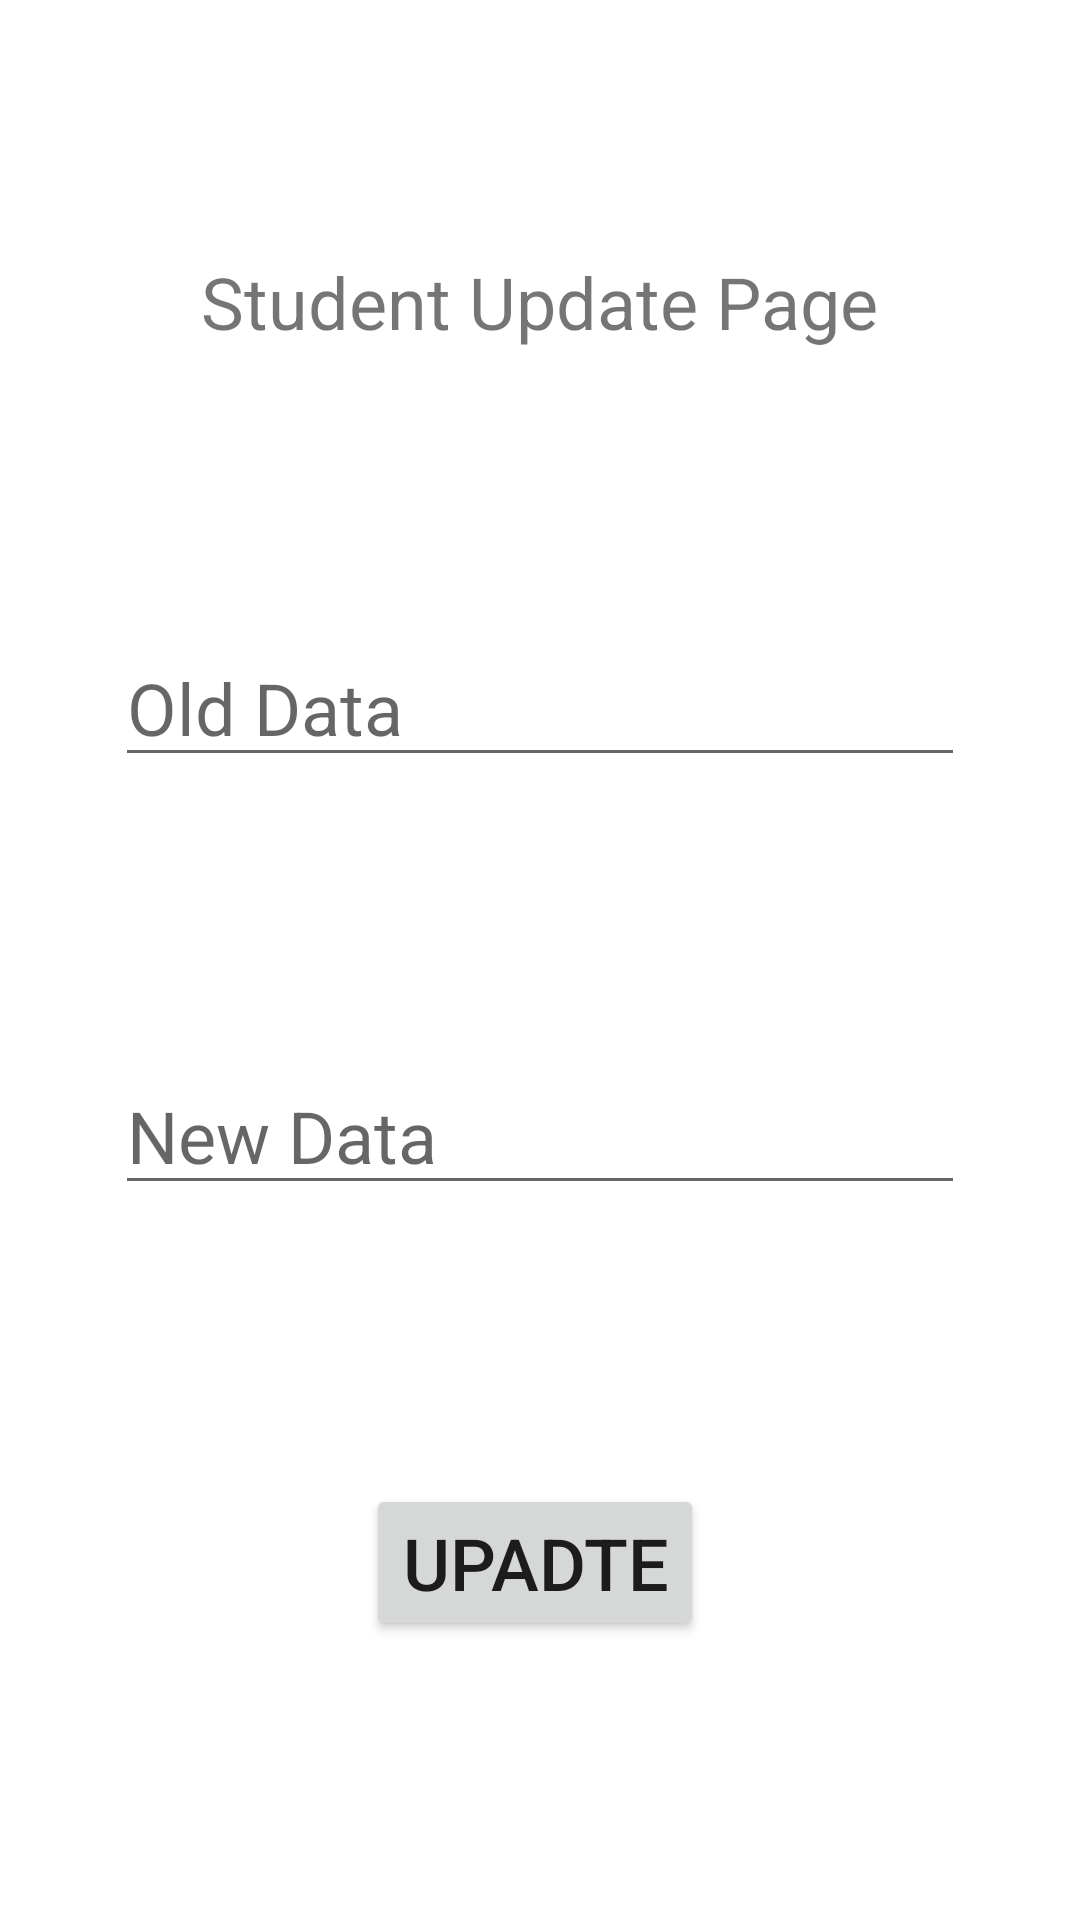

Write the Android layout XML for this screen, with the resource values it uses.
<!-- AndroidManifest.xml: application theme Theme.MentorApplication -->
<!-- res/layout/activity_student_update_page.xml -->
<?xml version="1.0" encoding="utf-8"?>
<androidx.constraintlayout.widget.ConstraintLayout xmlns:android="http://schemas.android.com/apk/res/android"
    xmlns:app="http://schemas.android.com/apk/res-auto"
    xmlns:tools="http://schemas.android.com/tools"
    android:layout_width="match_parent"
    android:layout_height="match_parent"
    tools:context=".StudentUpdatePage">

    <TextView
        android:id="@+id/textView10"
        android:layout_width="wrap_content"
        android:layout_height="wrap_content"
        android:text="@string/student_update_page"
        android:textSize="24sp"
        app:layout_constraintBottom_toBottomOf="parent"
        app:layout_constraintEnd_toEndOf="parent"
        app:layout_constraintHorizontal_bias="0.498"
        app:layout_constraintStart_toStartOf="parent"
        app:layout_constraintTop_toTopOf="parent"
        app:layout_constraintVertical_bias="0.139" />

    <EditText
        android:id="@+id/editTextTextPersonName14"
        android:layout_width="wrap_content"
        android:layout_height="wrap_content"
        android:ems="10"
        android:hint="@string/old_data"
        android:inputType="textPersonName"
        android:textSize="24sp"
        app:layout_constraintBottom_toTopOf="@+id/editTextTextPersonName15"
        app:layout_constraintEnd_toEndOf="@+id/textView10"
        app:layout_constraintStart_toStartOf="@+id/textView10"
        app:layout_constraintTop_toBottomOf="@+id/textView10"
        app:layout_constraintVertical_bias="0.5" />

    <EditText
        android:id="@+id/editTextTextPersonName15"
        android:layout_width="wrap_content"
        android:layout_height="wrap_content"
        android:ems="10"
        android:hint="@string/new_data"
        android:inputType="textPersonName"
        android:textSize="24sp"
        app:layout_constraintBottom_toTopOf="@+id/update_stud"
        app:layout_constraintEnd_toEndOf="@+id/editTextTextPersonName14"
        app:layout_constraintStart_toStartOf="@+id/editTextTextPersonName14"
        app:layout_constraintTop_toBottomOf="@+id/editTextTextPersonName14"
        app:layout_constraintVertical_bias="0.5" />

    <Button
        android:id="@+id/update_stud"
        android:layout_width="wrap_content"
        android:layout_height="wrap_content"
        android:text="@string/upadte"
        android:textSize="24sp"
        app:layout_constraintBottom_toBottomOf="parent"
        app:layout_constraintEnd_toEndOf="@+id/editTextTextPersonName15"
        app:layout_constraintHorizontal_bias="0.491"
        app:layout_constraintStart_toStartOf="@+id/editTextTextPersonName15"
        app:layout_constraintTop_toBottomOf="@+id/editTextTextPersonName15"
        app:layout_constraintVertical_bias="0.5" />
</androidx.constraintlayout.widget.ConstraintLayout>
<!-- resources referenced by this layout -->
<resources>
  <string name="new_data">New Data</string>
  <string name="old_data">Old Data</string>
  <string name="student_update_page">Student Update Page</string>
  <string name="upadte">Upadte</string>
  <style name="Theme.MentorApplication" parent="Theme.MaterialComponents.DayNight.DarkActionBar">
          
          <item name="colorPrimary">@color/purple_500</item>
          <item name="colorPrimaryVariant">@color/purple_700</item>
          <item name="colorOnPrimary">@color/white</item>
          
          <item name="colorSecondary">@color/teal_200</item>
          <item name="colorSecondaryVariant">@color/teal_700</item>
          <item name="colorOnSecondary">@color/black</item>
          
          <item name="android:statusBarColor">?attr/colorPrimaryVariant</item>
          
      </style>
  <!-- not gathered from this repository: default colours our renderer supplied (Android Studio template values) -->
  <color name="purple_500">#FF6200EE</color>
  <color name="purple_700">#FF3700B3</color>
  <color name="teal_200">#FF03DAC5</color>
  <color name="teal_700">#FF018786</color>
  <color name="black">#FF000000</color>
  <color name="white">#FFFFFFFF</color>
</resources>
